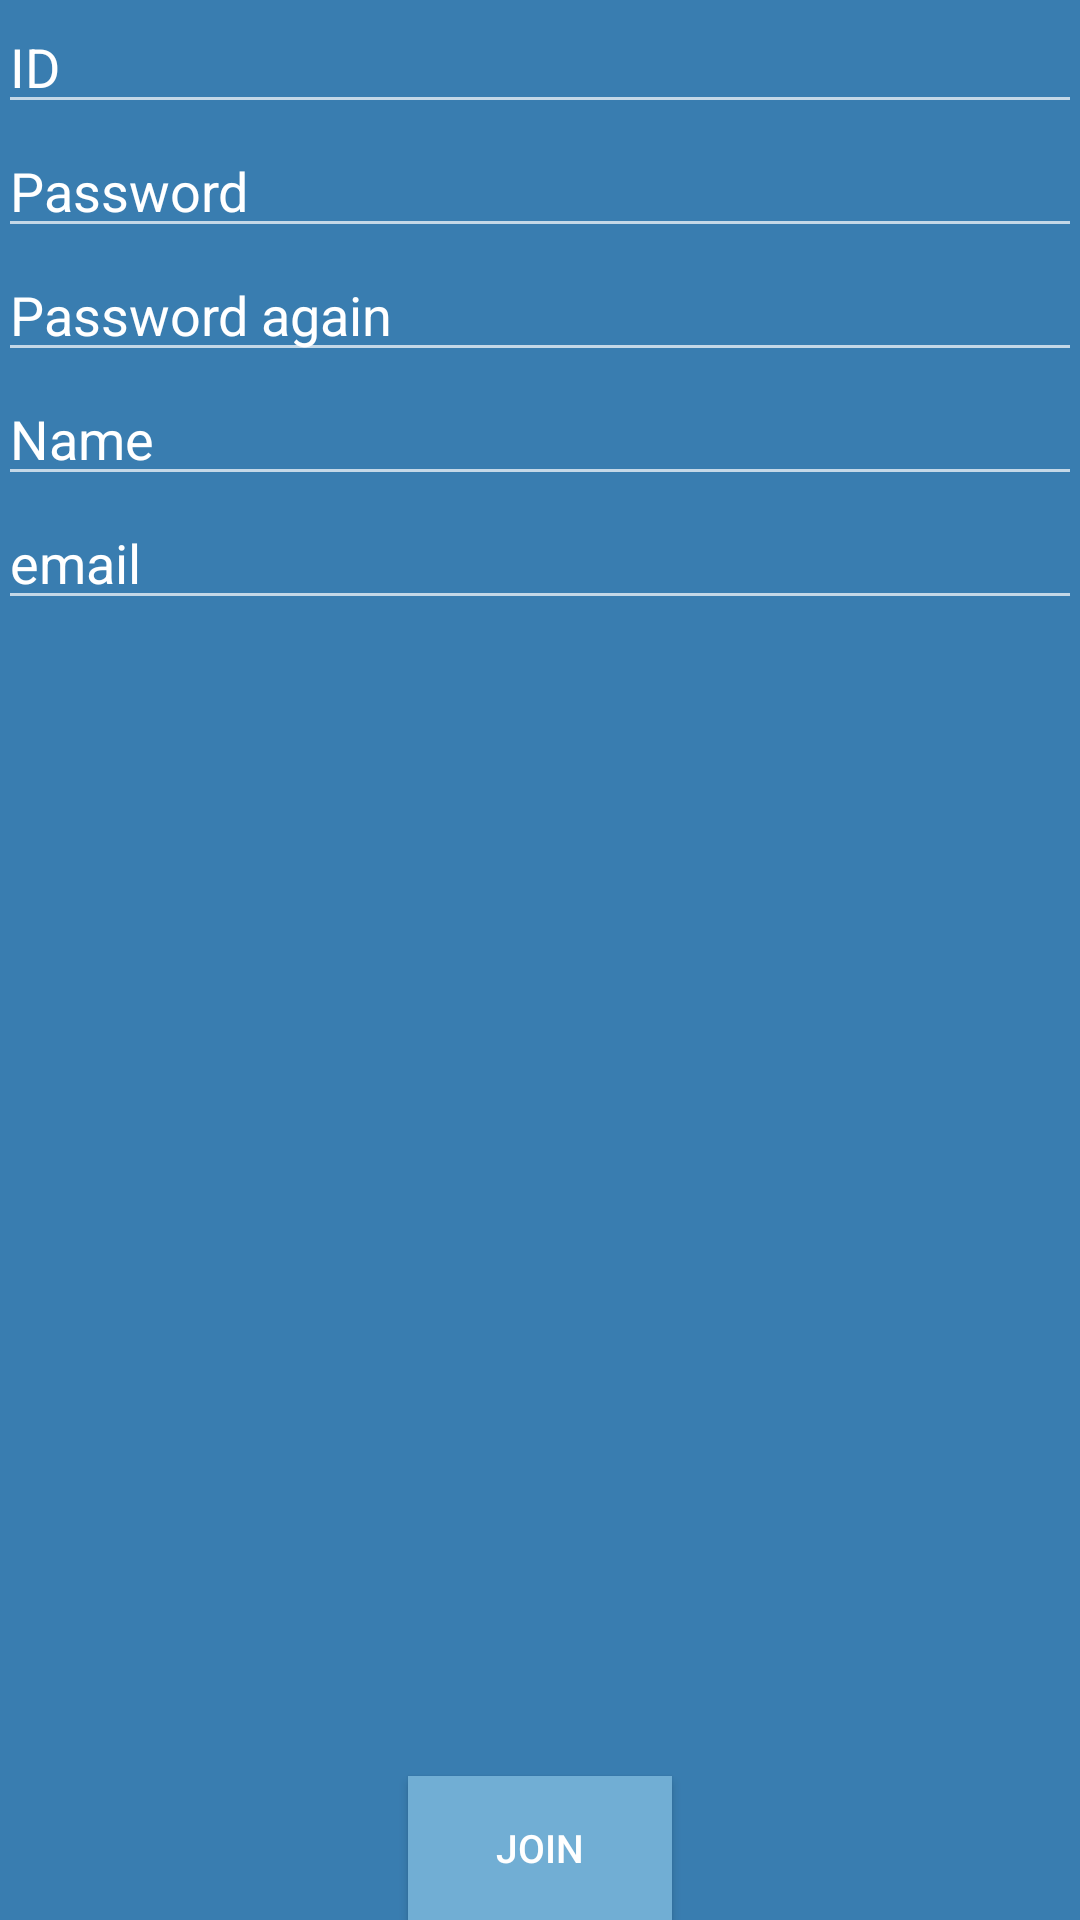

Layout XML and referenced resources for this Android screen:
<!-- AndroidManifest.xml: application theme AppTheme -->
<!-- res/layout/activity_join.xml -->
<RelativeLayout xmlns:android="http://schemas.android.com/apk/res/android"
    xmlns:tools="http://schemas.android.com/tools"
    android:layout_width="match_parent"
    android:layout_height="match_parent"
    android:background="#397DB0"
    android:paddingBottom="@dimen/activity_vertical_margin"
    android:paddingLeft="@dimen/activity_horizontal_margin"
    android:paddingRight="@dimen/activity_horizontal_margin"
    android:paddingTop="@dimen/activity_vertical_margin">

    <LinearLayout
        android:layout_width="match_parent"
        android:layout_height="wrap_content"
        android:layout_alignParentStart="true"
        android:layout_alignParentTop="true"
        android:background="#397DB0"
        android:orientation="vertical"
        android:paddingBottom="@dimen/activity_vertical_margin"
        android:paddingLeft="@dimen/activity_horizontal_margin"
        android:paddingRight="@dimen/activity_horizontal_margin"
        android:paddingTop="@dimen/activity_vertical_margin"
        tools:context=".joinActivity">


        <EditText
            android:id="@+id/idJoinText"
            android:layout_width="match_parent"
            android:layout_height="wrap_content"
            android:layout_gravity="center_horizontal"
            android:ems="10"
            android:hint="ID "
            android:textColorHint="#ffffff" />

        <EditText
            android:id="@+id/pwJoinText"
            android:layout_width="match_parent"
            android:layout_height="wrap_content"
            android:layout_gravity="center_horizontal"
            android:ems="10"
            android:hint="Password "
            android:inputType="textPassword"
            android:textColorHint="#ffffff" />

        <EditText
            android:id="@+id/pw2JoinText"
            android:layout_width="match_parent"
            android:layout_height="wrap_content"
            android:layout_gravity="center_horizontal"
            android:ems="10"
            android:hint="Password again"
            android:inputType="textPassword"
            android:textColorHint="#ffffff" />

        <EditText
            android:id="@+id/nameJoinText"
            android:layout_width="match_parent"
            android:layout_height="wrap_content"
            android:layout_gravity="center_horizontal"
            android:ems="10"
            android:hint="Name"
            android:textColorHint="#ffffff" />

        <EditText
            android:id="@+id/emailJoinText"
            android:layout_width="match_parent"
            android:layout_height="wrap_content"
            android:layout_gravity="center_horizontal"
            android:ems="10"
            android:hint="email"
            android:inputType="textEmailAddress"
            android:textColorHint="#ffffff" />

    </LinearLayout>

    <Button
        android:id="@+id/joinButton"
        android:layout_width="wrap_content"
        android:layout_height="wrap_content"
        android:layout_gravity="center_horizontal"
        android:background="#71AED4"
        android:textColor="#ffffff"
        android:textSize="13dp"
        android:text="join"
        android:layout_alignParentBottom="true"
        android:layout_centerHorizontal="true" />


</RelativeLayout>
<!-- resources referenced by this layout -->
<resources>
  <style name="AppTheme" parent="Theme.AppCompat.NoActionBar">
          
      </style>
</resources>
